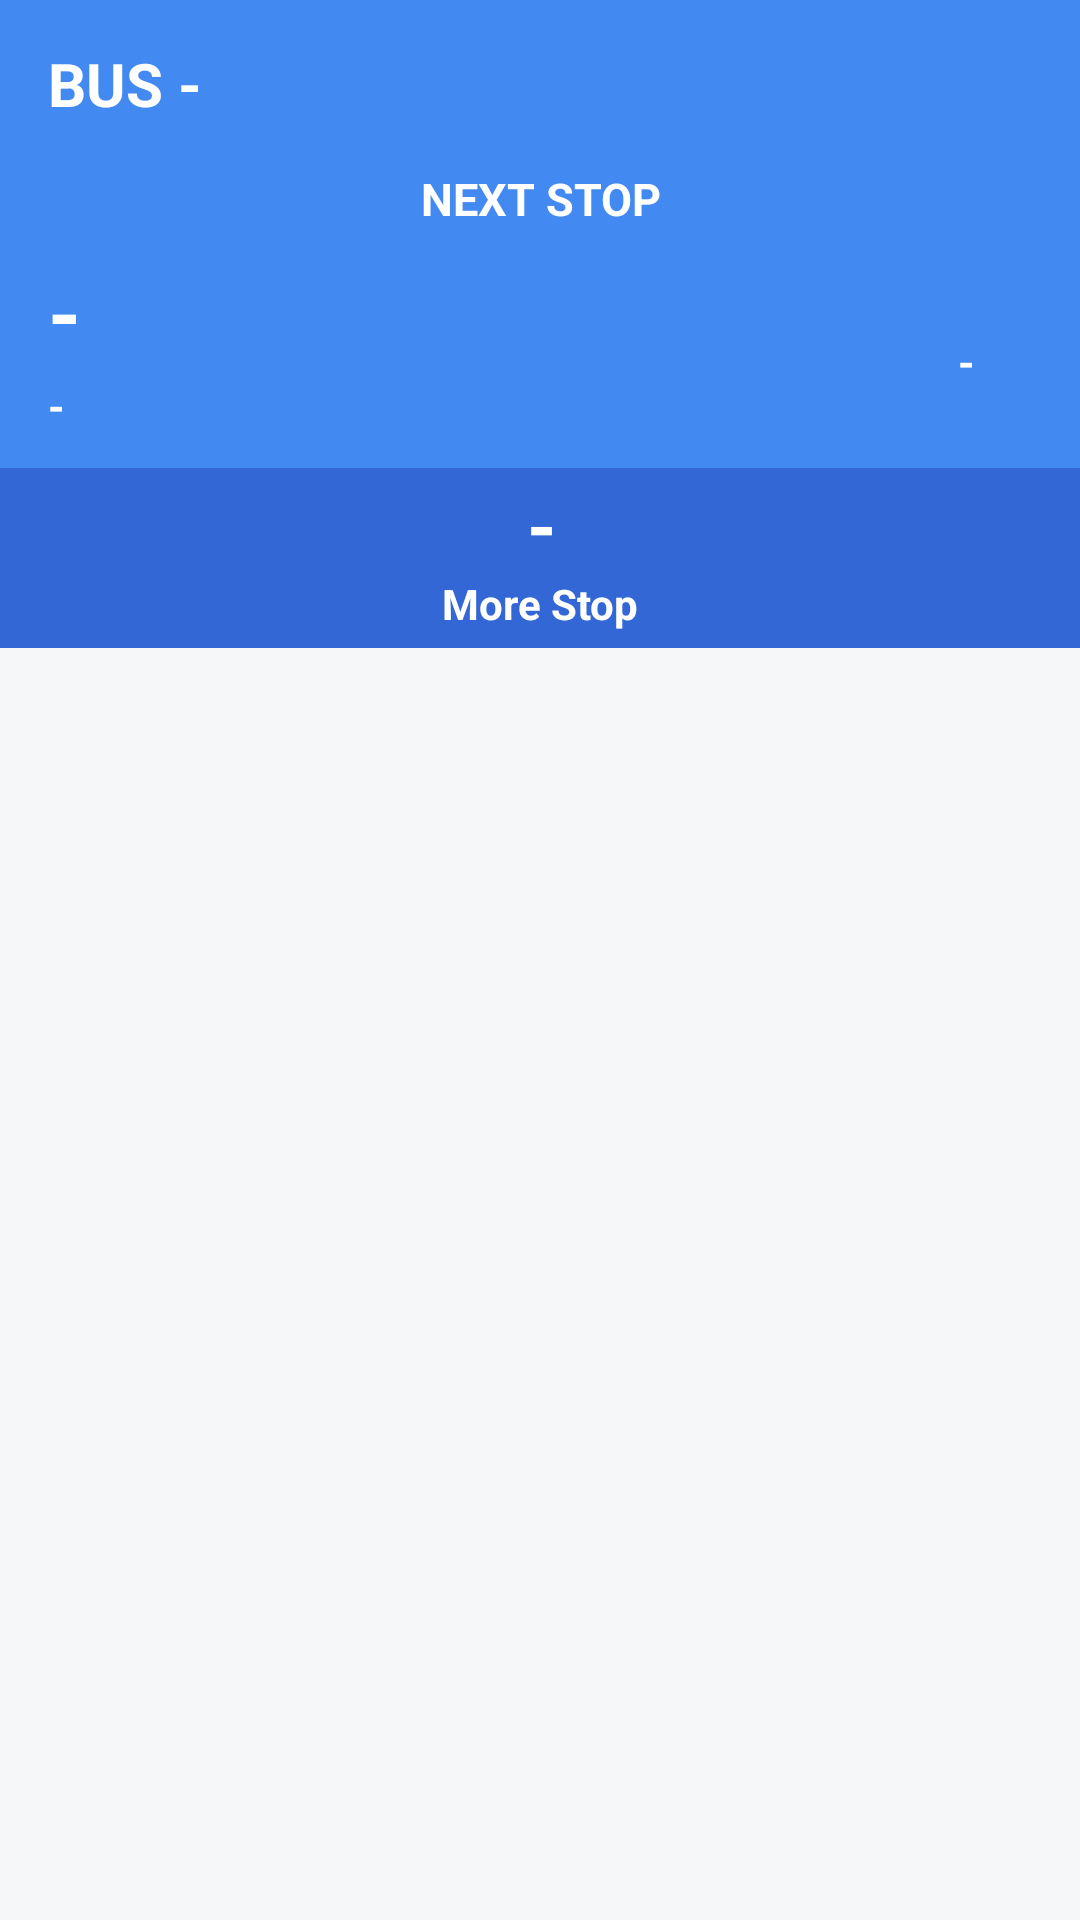

Produce the Android XML layout that renders to this screen, including the resource entries it uses.
<!-- AndroidManifest.xml: application theme AppTheme -->
<!-- res/layout/bus_monitoring_layout.xml -->
<?xml version="1.0" encoding="utf-8"?>
<android.support.constraint.ConstraintLayout xmlns:android="http://schemas.android.com/apk/res/android"
    xmlns:app="http://schemas.android.com/apk/res-auto"
    xmlns:tools="http://schemas.android.com/tools"
    android:layout_width="match_parent"
    android:layout_height="match_parent"
    android:background="@color/grey"
    tools:context="com.mybusoffline.fypmybusoffline.UIClass.BusMonitoring">


    <android.support.v7.widget.Toolbar
        android:id="@+id/busMonitoringToolbar"
        android:layout_width="match_parent"
        android:layout_height="wrap_content"
        android:layout_gravity="center"
        android:background="@color/toolBarColor"
        android:minHeight="?attr/actionBarSize"
        app:elevation="0dp"
        app:layout_constraintEnd_toEndOf="parent"
        app:layout_constraintStart_toStartOf="parent"
        app:layout_constraintTop_toTopOf="parent"
        app:theme="@style/ToolbarTheme">

        <TextView
            android:id="@+id/busNoTextView"
            android:layout_width="match_parent"
            android:layout_height="wrap_content"
            android:text="BUS -"
            android:textColor="@android:color/white"
            android:textSize="20sp"
            android:textStyle="bold"
            tools:layout_editor_absoluteX="16dp"
            tools:layout_editor_absoluteY="14dp" />

    </android.support.v7.widget.Toolbar>


    <android.support.constraint.ConstraintLayout
        android:id="@+id/constraintLayout2"
        android:layout_width="match_parent"
        android:layout_height="100dp"
        android:background="@color/toolBarColor"
        app:layout_constraintEnd_toEndOf="parent"
        app:layout_constraintHorizontal_bias="0.0"
        app:layout_constraintStart_toStartOf="parent"
        app:layout_constraintTop_toBottomOf="@+id/busMonitoringToolbar">

        <TextView
            android:id="@+id/busMonitoringNextStopTextView"
            android:layout_width="wrap_content"
            android:layout_height="wrap_content"
            android:layout_marginEnd="139dp"
            android:layout_marginStart="140dp"
            android:text="NEXT STOP"
            android:textAllCaps="false"
            android:textColor="@color/white"
            android:textSize="15sp"
            android:textStyle="bold"
            app:layout_constraintEnd_toEndOf="parent"
            app:layout_constraintStart_toStartOf="parent"
            app:layout_constraintTop_toTopOf="parent" />

        <TextView
            android:id="@+id/busMonitoringBusDescTextView"
            android:layout_width="wrap_content"
            android:layout_height="wrap_content"
            android:layout_marginStart="16dp"
            android:layout_marginTop="9dp"
            android:maxLength="19"
            android:text="-"
            android:textColor="@color/white"
            android:textSize="28sp"
            android:textStyle="bold"
            app:layout_constraintStart_toStartOf="parent"
            app:layout_constraintTop_toBottomOf="@+id/busMonitoringNextStopTextView" />

        <TextView
            android:id="@+id/busMonitoringRoadNameTextView"
            android:layout_width="wrap_content"
            android:layout_height="wrap_content"
            android:layout_marginStart="16dp"
            android:layout_marginTop="3dp"
            android:maxLength="36"
            android:text="-"
            android:textColor="@color/white"
            android:textStyle="bold"
            app:layout_constraintStart_toStartOf="parent"
            app:layout_constraintTop_toBottomOf="@+id/busMonitoringBusDescTextView" />

        <TextView
            android:id="@+id/busMonitoringBusCodeTextView"
            android:layout_width="wrap_content"
            android:layout_height="wrap_content"
            android:layout_marginEnd="35dp"
            android:layout_marginTop="55dp"
            android:text="-"
            android:textColor="@color/white"
            android:textStyle="bold"
            app:layout_constraintEnd_toEndOf="parent"
            app:layout_constraintTop_toTopOf="parent" />

    </android.support.constraint.ConstraintLayout>

    <android.support.constraint.ConstraintLayout
        android:id="@+id/constraintLayout3"
        android:layout_width="match_parent"
        android:layout_height="60dp"
        android:background="@color/darkblue"
        app:layout_constraintEnd_toEndOf="parent"
        app:layout_constraintHorizontal_bias="0.0"
        app:layout_constraintStart_toStartOf="parent"
        app:layout_constraintTop_toBottomOf="@+id/constraintLayout2">

        <TextView
            android:id="@+id/busMonitoringRemainingStopNoTextView"
            android:layout_width="wrap_content"
            android:layout_height="wrap_content"
            android:layout_marginEnd="174dp"
            android:layout_marginStart="175dp"
            android:layout_marginTop="2dp"
            android:text="-"
            android:textColor="@color/white"
            android:textSize="25sp"
            android:textStyle="bold"
            app:layout_constraintEnd_toEndOf="parent"
            app:layout_constraintStart_toStartOf="parent"
            app:layout_constraintTop_toTopOf="parent" />

        <TextView
            android:id="@+id/busMonitoringRemainingStopTextView"
            android:layout_width="wrap_content"
            android:layout_height="wrap_content"
            android:layout_marginEnd="144dp"
            android:layout_marginStart="144dp"
            android:text="More Stop"
            android:textColor="@color/white"
            android:textStyle="bold"
            app:layout_constraintEnd_toEndOf="parent"
            app:layout_constraintHorizontal_bias="0.503"
            app:layout_constraintStart_toStartOf="parent"
            app:layout_constraintTop_toBottomOf="@+id/busMonitoringRemainingStopNoTextView" />

    </android.support.constraint.ConstraintLayout>

    <android.support.v7.widget.RecyclerView
        android:id="@+id/monitoring_recycler_view"
        android:layout_width="match_parent"
        android:layout_height="match_parent"
        android:layout_marginTop="216dp"
        android:layout_marginEnd="0dp"
        android:layout_marginStart="0dp"
        app:layout_constraintEnd_toEndOf="parent"
        app:layout_constraintStart_toStartOf="parent"
        app:layout_constraintTop_toTopOf="parent">
    </android.support.v7.widget.RecyclerView>


</android.support.constraint.ConstraintLayout>
<!-- resources referenced by this layout -->
<resources>
  <color name="darkblue">#3367d5</color>
  <color name="grey">#f6f7f9</color>
  <color name="toolBarColor">#428AF1</color>
  <color name="white">#FFFFFF</color>
  <style name="ToolbarTheme">
          <item name="android:textColorPrimary">@android:color/white</item>
          <item name="android:textColorSecondary">@android:color/white</item>
          <item name="actionOverflowMenuStyle">@style/OverflowMenu</item>
      </style>
  <style name="AppTheme" parent="Theme.AppCompat.Light.NoActionBar">
          
          <item name="colorPrimary">@color/colorPrimary</item>
          <item name="colorPrimaryDark">@color/darkblue</item>
          <item name="colorAccent">@color/colorAccent</item>
  
      </style>
  <style name="OverflowMenu" parent="Widget.AppCompat.PopupMenu.Overflow">
          <item name="android:windowDisablePreview">true</item>
          <item name="overlapAnchor">false</item>
          <item name="android:dropDownVerticalOffset">5.0dp</item>
          <item name="android:popupBackground">@color/darkblue</item>
      </style>
  <color name="colorPrimary">#3F51B5</color>
  <color name="colorAccent">#FF4081</color>
</resources>
